Run: headless pygame with SDL's dummy video driver; simulated clock (each Clock.tick advances the game by its frame time, no real sleeping); random seed 0; keys injected as events and as key.get_pressed() state; mouse plan: one left click at the window centre at the start of phase 2, then a move to the lower-right quarter at the start of phase 3.
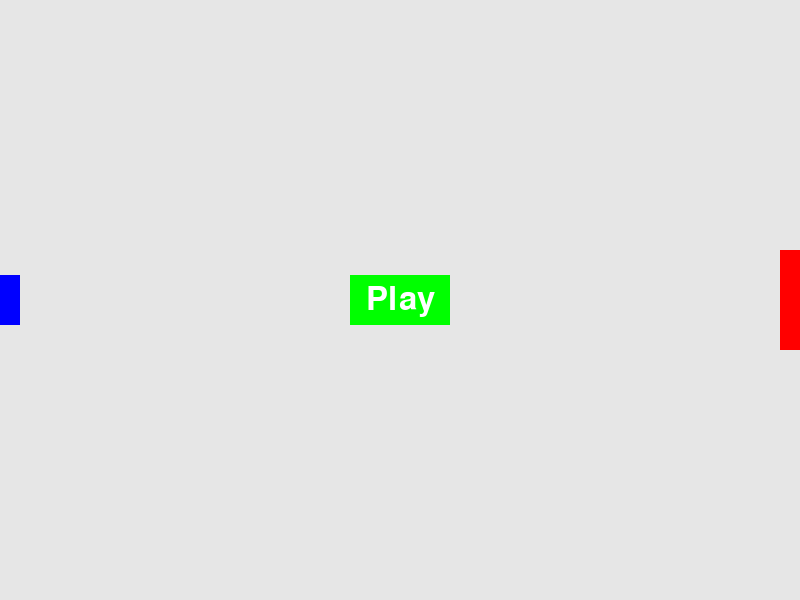
Frame 1 of 4 · flips 1–60 · no input
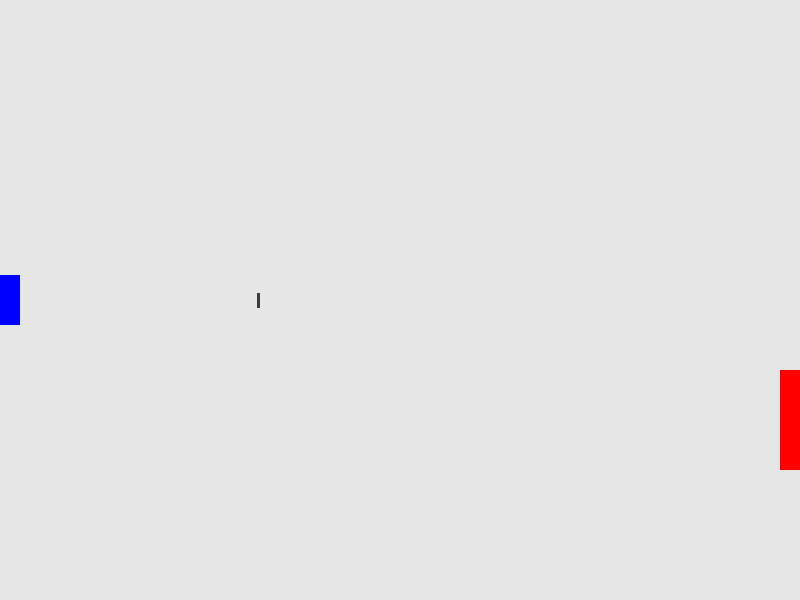
Frame 2 of 4 · flips 61–180 · clicked the window centre · tapped SPACE, RETURN · held RIGHT (→), D
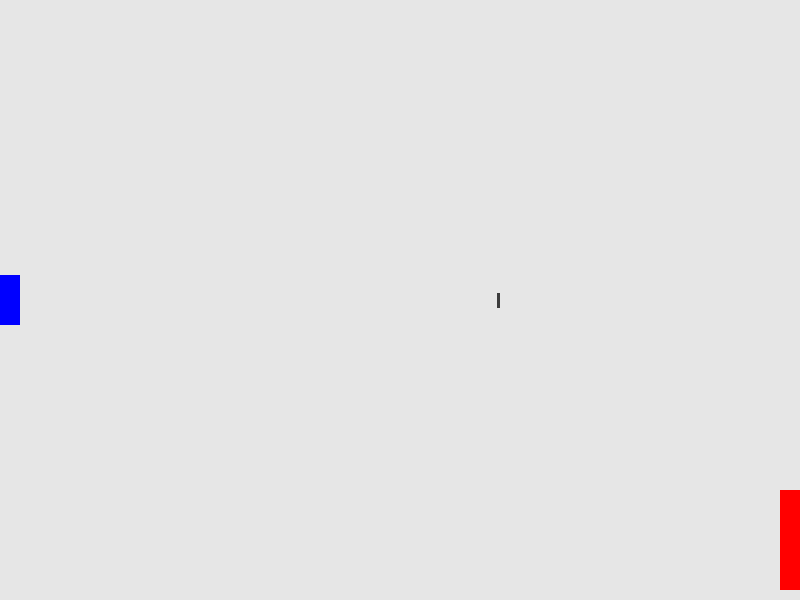
Frame 3 of 4 · flips 181–300 · moved the mouse to the lower-right quarter · held DOWN (↓), S
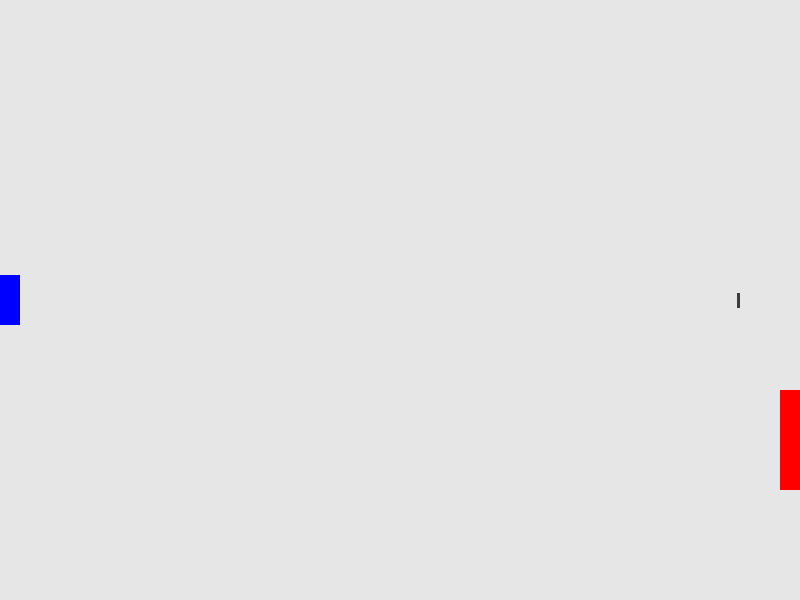
Frame 4 of 4 · flips 301–420 · held LEFT (←), A, UP (↑), W

The pygame program that drew these frames:

import sys
import pygame
from pygame.sprite import Sprite

class Settings:
    """A class to store all settings for the game."""

    def __init__(self):
        """Initialize the game's settings."""
        self.screen_width = 800
        self.screen_height = 600
        self.bg_color = (230, 230, 230)
        self.target_color = (255, 0, 0)
        self.target_width = 20
        self.target_height = 100
        self.target_speed = 1

        self.ship_speed = 1.5
        self.ship_width = 20
        self.ship_height = 50
        self.ship_color = (0, 0, 255)

        self.bullet_speed = 2
        self.bullet_width = 3
        self.bullet_height = 15
        self.bullet_color = (60, 60, 60)
        self.bullets_allowed = 3

        self.play_button_color = (0, 255, 0)
        self.play_button_width = 100
        self.play_button_height = 50

class Target(Sprite):
    """A class to represent the target."""

    def __init__(self, ai_game):
        """Initialize the target and set its starting position."""
        super().__init__()
        self.screen = ai_game.screen
        self.settings = ai_game.settings

        # Create a target rectangle at the right edge of the screen.
        self.rect = pygame.Rect(0, 0, self.settings.target_width, self.settings.target_height)
        self.rect.midright = self.screen.get_rect().midright

        # Store the target's vertical position.
        self.y = float(self.rect.y)

    def update(self):
        """Move the target up and down."""
        self.y += self.settings.target_speed
        self.rect.y = self.y

        # Reverse the direction when the target reaches the top or bottom.
        if self.rect.top <= 0 or self.rect.bottom >= self.screen.get_rect().bottom:
            self.settings.target_speed *= -1

    def draw(self):
        """Draw the target to the screen."""
        pygame.draw.rect(self.screen, self.settings.target_color, self.rect)

class Ship:
    """A class to manage the ship."""

    def __init__(self, ai_game):
        """Initialize the ship and set its starting position."""
        self.screen = ai_game.screen
        self.settings = ai_game.settings
        self.screen_rect = ai_game.screen.get_rect()

        # Create a ship rectangle on the left side of the screen.
        self.rect = pygame.Rect(0, 0, self.settings.ship_width, self.settings.ship_height)
        self.rect.midleft = self.screen_rect.midleft

        # Store a decimal value for the ship's vertical position.
        self.y = float(self.rect.y)

        # Movement flags.
        self.moving_up = False
        self.moving_down = False

    def update(self):
        """Update the ship's position based on movement flags."""
        if self.moving_up and self.rect.top > 0:
            self.y -= self.settings.ship_speed
        if self.moving_down and self.rect.bottom < self.screen_rect.bottom:
            self.y += self.settings.ship_speed

        # Update rect object from self.y.
        self.rect.y = self.y

    def draw(self):
        """Draw the ship to the screen."""
        pygame.draw.rect(self.screen, self.settings.ship_color, self.rect)

class Bullet(Sprite):
    """A class to manage bullets fired from the ship."""

    def __init__(self, ai_game):
        """Create a bullet object at the ship's current position."""
        super().__init__()
        self.screen = ai_game.screen
        self.settings = ai_game.settings

        # Create a bullet rectangle at (0, 0) and then set correct position.
        self.rect = pygame.Rect(0, 0, self.settings.bullet_width, self.settings.bullet_height)
        self.rect.midright = ai_game.ship.rect.midright

        # Store the bullet's position as a decimal value.
        self.x = float(self.rect.x)

    def update(self):
        """Move the bullet across the screen."""
        self.x += self.settings.bullet_speed
        self.rect.x = self.x

    def draw(self):
        """Draw the bullet to the screen."""
        pygame.draw.rect(self.screen, self.settings.bullet_color, self.rect)

class PlayButton:
    """A class to manage the play button."""

    def __init__(self, ai_game, msg):
        """Initialize the play button attributes."""
        self.screen = ai_game.screen
        self.screen_rect = self.screen.get_rect()

        # Set the dimensions and properties of the button.
        self.width, self.height = ai_game.settings.play_button_width, ai_game.settings.play_button_height
        self.button_color = ai_game.settings.play_button_color
        self.text_color = (255, 255, 255)
        self.font = pygame.font.SysFont(None, 48)

        # Build the button's rect object and center it.
        self.rect = pygame.Rect(0, 0, self.width, self.height)
        self.rect.center = self.screen_rect.center

        # The button message needs to be prepped only once.
        self._prep_msg(msg)

    def _prep_msg(self, msg):
        """Turn msg into a rendered image and center text on the button."""
        self.msg_image = self.font.render(msg, True, self.text_color, self.button_color)
        self.msg_image_rect = self.msg_image.get_rect()
        self.msg_image_rect.center = self.rect.center

    def draw_button(self):
        """Draw blank button and then draw message."""
        self.screen.fill(self.button_color, self.rect)
        self.screen.blit(self.msg_image, self.msg_image_rect)

class Game:
    """Overall class to manage game assets and behavior."""

    def __init__(self):
        """Initialize the game, and create game resources."""
        pygame.init()
        self.settings = Settings()

        # Set up the screen.
        self.screen = pygame.display.set_mode((self.settings.screen_width, self.settings.screen_height))
        pygame.display.set_caption("Target Practice")

        # Create an instance of the target, ship, bullets, and play button.
        self.target = Target(self)
        self.ship = Ship(self)
        self.bullets = pygame.sprite.Group()
        self.play_button = PlayButton(self, "Play")

        # Flag to track whether the game is active.
        self.game_active = False
        self.miss_count = 0

    def run_game(self):
        """Start the main loop for the game."""
        while True:
            self._check_events()

            if self.game_active:
                self.ship.update()
                self._update_bullets()
                self.target.update()

            self._update_screen()

    def _check_events(self):
        """Respond to keypresses and mouse events."""
        for event in pygame.event.get():
            if event.type == pygame.QUIT:
                sys.exit()
            elif event.type == pygame.KEYDOWN:
                self._check_keydown_events(event)
            elif event.type == pygame.KEYUP:
                self._check_keyup_events(event)
            elif event.type == pygame.MOUSEBUTTONDOWN:
                mouse_pos = pygame.mouse.get_pos()
                self._check_play_button(mouse_pos)

    def _check_keydown_events(self, event):
        """Respond to keypresses."""
        if event.key == pygame.K_q:
            sys.exit()
        elif event.key == pygame.K_SPACE:
            self._fire_bullet()
        elif event.key == pygame.K_p:
            if not self.game_active:
                self._start_game()

    def _check_keyup_events(self, event):
        """Respond to key releases."""
        if event.key == pygame.K_UP:
            self.ship.moving_up = False
        elif event.key == pygame.K_DOWN:
            self.ship.moving_down = False

    def _check_play_button(self, mouse_pos):
        """Start a new game when the player clicks Play."""
        if not self.game_active:
            button_clicked = self.play_button.rect.collidepoint(mouse_pos)
            if button_clicked:
                self._start_game()

    def _start_game(self):
        """Start the game."""
        # Reset the game statistics.
        self.miss_count = 0
        self.game_active = True

        # Hide the mouse cursor.
        pygame.mouse.set_visible(False)

    def _fire_bullet(self):
        """Create a new bullet and add it to the bullets group."""
        if len(self.bullets) < self.settings.bullets_allowed:
            new_bullet = Bullet(self)
            self.bullets.add(new_bullet)

    def _update_bullets(self):
        """Update position of bullets and get rid of old bullets."""
        self.bullets.update()

        # Get rid of bullets that have disappeared.
        for bullet in self.bullets.copy():
            if bullet.rect.left >= self.settings.screen_width:
                self.bullets.remove(bullet)
                self.miss_count += 1
                if self.miss_count >= 3:
                    self.game_active = False
                    self.miss_count = 0
                    pygame.mouse.set_visible(True)

    def _update_screen(self):
        """Update images on the screen, and flip to the new screen."""
        self.screen.fill(self.settings.bg_color)
        self.target.draw()
        self.ship.draw()
        for bullet in self.bullets.sprites():
            bullet.draw()

        # Draw the play button if the game is inactive.
        if not self.game_active:
            self.play_button.draw_button()

        pygame.display.flip()

if __name__ == '__main__':
    # Create a game instance and run the game.
    game = Game()
    game.run_game()
